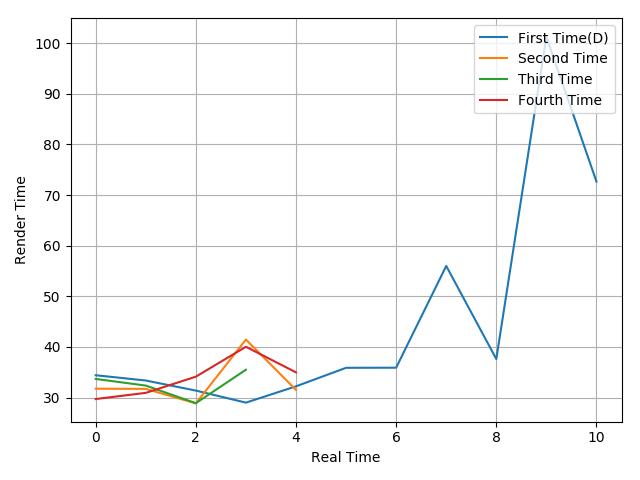

The file beside this chart, header and first rows:
34.41, 33.37, 31.38, 29, 32.22, 35.88, 35.9, 56, 37.61, 101.25, 72.66
31.75, 31.72, 28.85, 41.46, 31.52
33.68, 32.37, 28.89, 35.5
29.71, 30.93, 34.13, 40.03, 34.98
